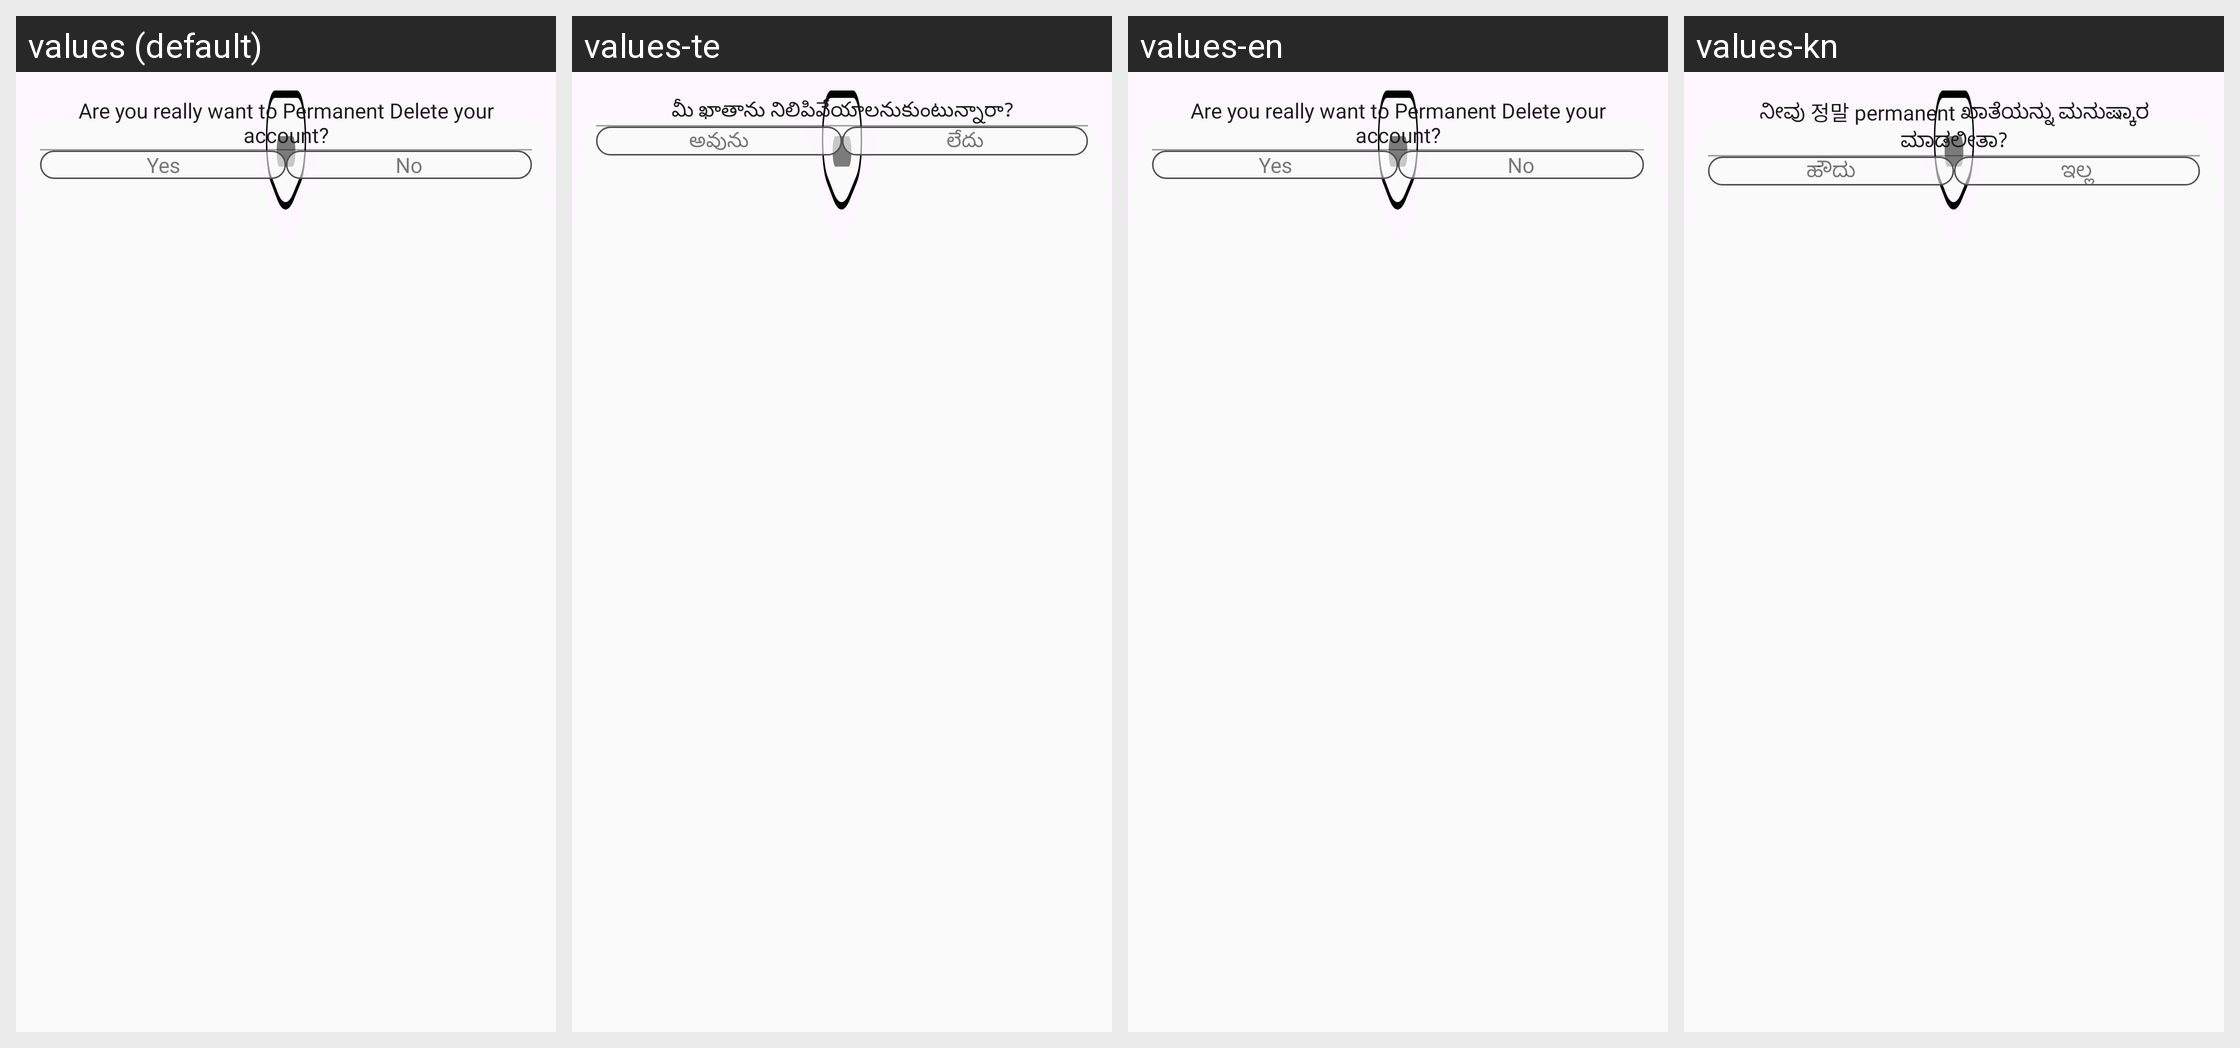

Translations of the strings shown on this Android screen, per locale in the grid:
Android screen res/layout/fragment_delete_account_bottom_sheet.xml rendered under 4 locales, left to right: values (default), values-te, values-en, values-kn. Device: Nexus 5 (rendered at 1080×1920; each locale shown at half size, 540×960, under a caption strip naming it); theme Theme.TheHotelMedia.
Other locales in the repository, not shown: values-gu, values-hi, values-mr.
Strings drawn on this screen, with the default value and each locale's value (text and hints the layout hard-codes, and strings that could not be matched under every locale, appear in the picture but are not listed):

delete_account_text
  values: Are you really want to Permanent Delete your account?
  values-te: మీ ఖాతాను నిలిపివేయాలనుకుంటున్నారా?
  values-en: Are you really want to Permanent Delete your account?
  values-kn: ನೀವು 정말 permanent ಖಾತೆಯನ್ನು ಮನುಷ್ಕಾರ ಮಾಡಲೀತಾ?

yes
  values: Yes
  values-te: అవును
  values-en: Yes
  values-kn: ಹೌದು

no
  values: No
  values-te: లేదు
  values-en: No
  values-kn: ಇಲ್ಲ
